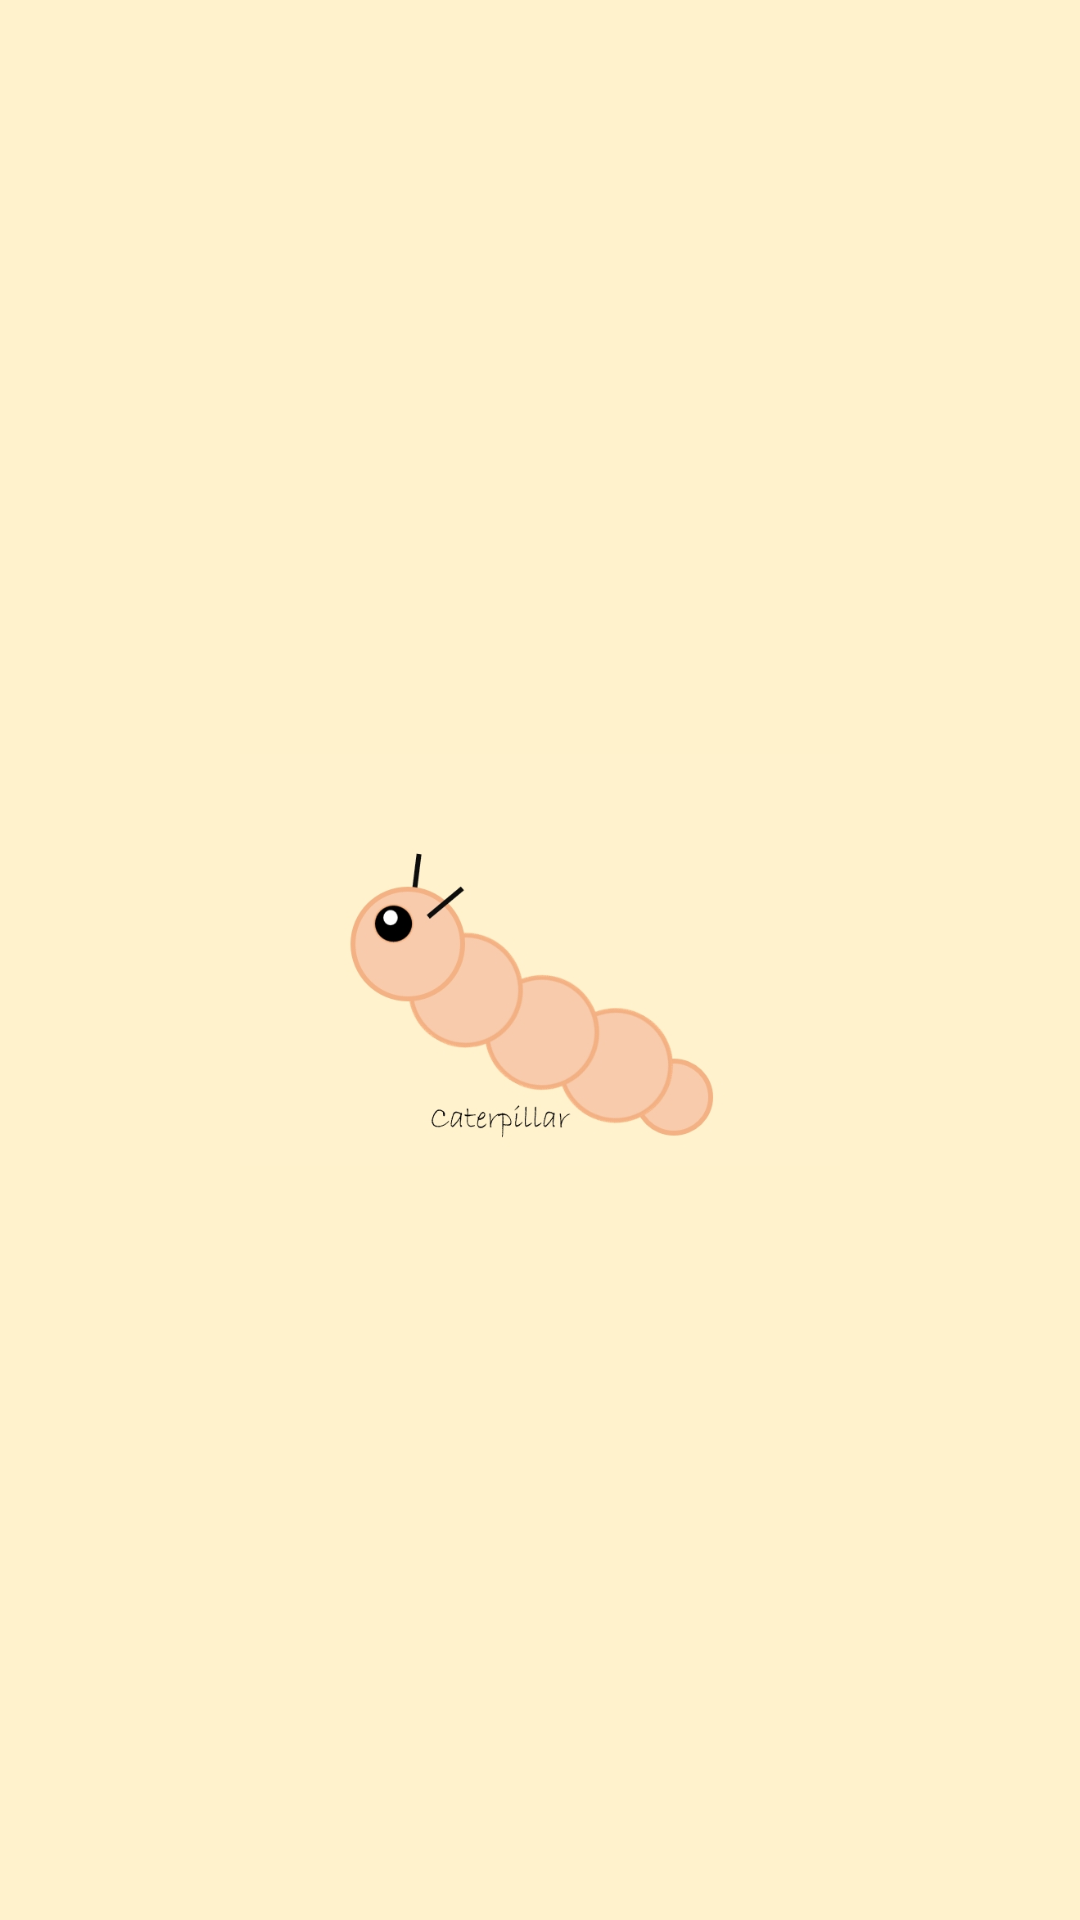

Android layout source for this screen:
<!-- AndroidManifest.xml: application theme Theme.Caterpillar -->
<!-- res/layout/activity_splash.xml -->
<?xml version="1.0" encoding="utf-8"?>
<androidx.constraintlayout.widget.ConstraintLayout xmlns:android="http://schemas.android.com/apk/res/android"
    xmlns:app="http://schemas.android.com/apk/res-auto"
    xmlns:tools="http://schemas.android.com/tools"
    android:layout_width="match_parent"
    android:layout_height="match_parent"
    android:background="#FFF2CC"
    tools:context=".splash">

    <ImageView
        android:layout_width="200dp"
        android:layout_height="200dp"
        app:layout_constraintBottom_toBottomOf="parent"
        app:layout_constraintEnd_toEndOf="parent"
        android:src="@drawable/caterpillar"
        app:layout_constraintHorizontal_bias="0.5"
        app:layout_constraintStart_toStartOf="parent"
        app:layout_constraintTop_toTopOf="parent" />

</androidx.constraintlayout.widget.ConstraintLayout>
<!-- resources referenced by this layout -->
<resources>
  <!-- drawable caterpillar: jpg bitmap (drawable, 40230 bytes) -->
  <style name="Theme.Caterpillar" parent="Theme.MaterialComponents.DayNight.DarkActionBar">
          
          <item name="colorPrimary">#80018786</item>
          <item name="colorPrimaryVariant">#80018786</item>
          <item name="colorOnPrimary">@color/white</item>
          
          <item name="colorSecondary">@color/teal_200</item>
          <item name="colorSecondaryVariant">@color/teal_700</item>
          <item name="colorOnSecondary">@color/black</item>
          
          <item name="android:statusBarColor" tools:targetApi="l">?attr/colorPrimaryVariant</item>
          
          <item name="android:windowFullscreen">true</item>
      </style>
  <!-- not gathered from this repository: default colours our renderer supplied (Android Studio template values) -->
  <color name="teal_200">#FF03DAC5</color>
  <color name="teal_700">#FF018786</color>
  <color name="black">#FF000000</color>
  <color name="white">#FFFFFFFF</color>
</resources>
